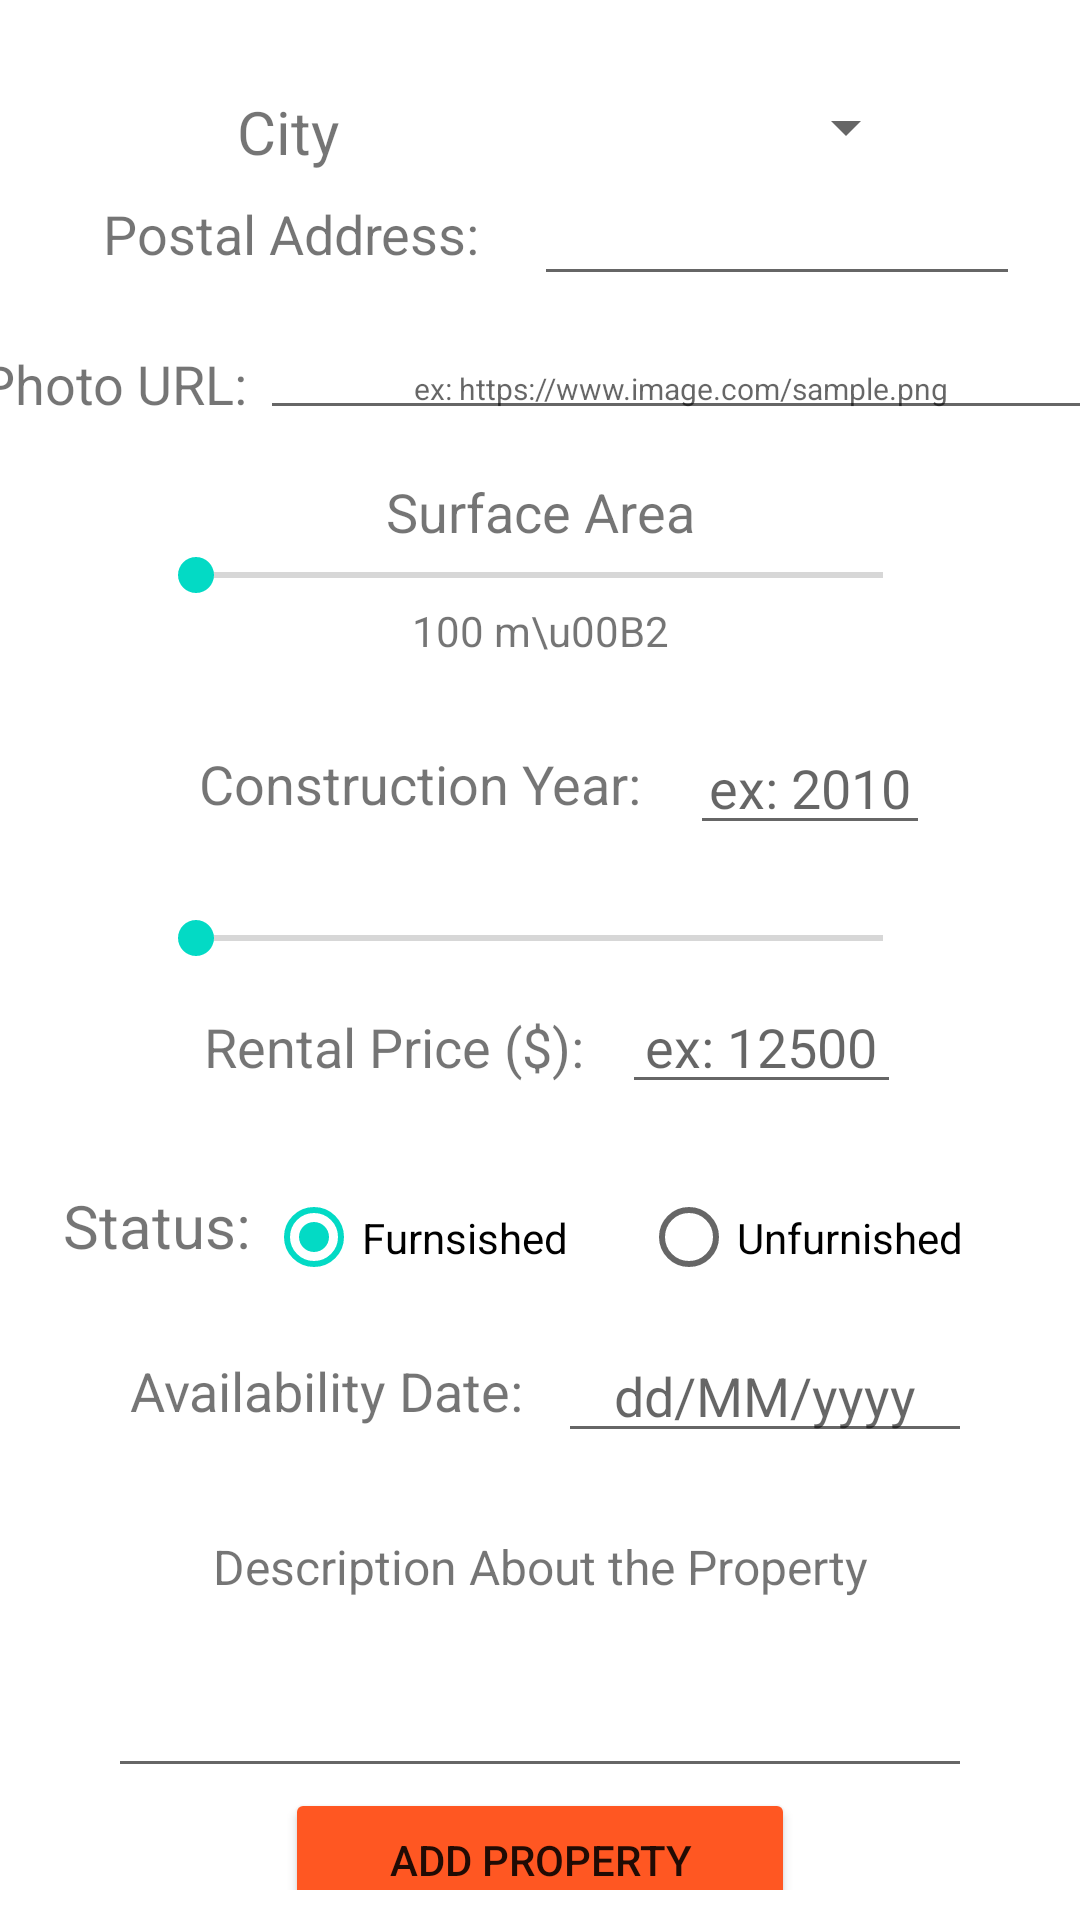

Layout XML and referenced resources for this Android screen:
<!-- AndroidManifest.xml: application theme Theme.RentingCompany.NoActionBar -->
<!-- res/layout/fragment_add.xml -->
<?xml version="1.0" encoding="utf-8"?>
<LinearLayout xmlns:android="http://schemas.android.com/apk/res/android"
    xmlns:tools="http://schemas.android.com/tools"
    android:layout_width="match_parent"
    android:layout_height="match_parent"
    android:gravity="center"
    android:orientation="vertical"
    android:paddingBottom="10dp"
    tools:context=".NavigationDrawerFragments.RentingAgencyFragments.AddFragment">

    

    <LinearLayout
        android:layout_width="wrap_content"
        android:layout_height="wrap_content"
        android:layout_marginTop="44dp"
        android:orientation="horizontal">

        <TextView
            android:id="@+id/city_textView"
            android:layout_width="84dp"
            android:layout_height="wrap_content"
            android:layout_weight="1"
            android:text="City"
            android:textAlignment="center"
            android:textSize="20sp" />

        <Spinner
            android:id="@+id/spinner2"
            android:layout_width="168dp"
            android:layout_height="wrap_content"
            android:layout_weight="1" />
    </LinearLayout>

    <LinearLayout
        android:layout_width="match_parent"
        android:layout_height="wrap_content"
        android:gravity="center"
        android:orientation="horizontal">

        <TextView
            android:id="@+id/textView21"
            android:layout_width="158dp"
            android:layout_height="wrap_content"
            android:text="Postal Address: "
            android:textAlignment="center"
            android:textSize="18sp" />

        <EditText
            android:id="@+id/editTextPostalAddress"
            android:layout_width="162dp"
            android:layout_height="wrap_content"
            android:ems="10"
            android:inputType="textPersonName"
            android:textAlignment="center" />
    </LinearLayout>

    <Space
        android:layout_width="match_parent"
        android:layout_height="14dp" />

    <LinearLayout
        android:layout_width="match_parent"
        android:layout_height="wrap_content"
        android:gravity="center"
        android:orientation="horizontal">

        <TextView
            android:layout_width="wrap_content"
            android:layout_height="wrap_content"
            android:text="Photo URL: "
            android:textAlignment="center"
            android:textSize="18sp" />

        <EditText
            android:id="@+id/editTextPhotoURL"
            android:layout_width="280dp"
            android:layout_height="wrap_content"
            android:ems="10"
            android:hint="ex: https://www.image.com/sample.png"
            android:inputType="textPersonName"
            android:textAlignment="center"
            android:textSize="10sp" />
    </LinearLayout>

    <Space
        android:layout_width="match_parent"
        android:layout_height="15dp" />

    <TextView
        android:id="@+id/surfacearea_textView2"
        android:layout_width="match_parent"
        android:layout_height="wrap_content"
        android:text="Surface Area"
        android:textAlignment="center"
        android:textSize="18sp" />

    <SeekBar
        android:id="@+id/seekBar"
        android:layout_width="261dp"
        android:layout_height="wrap_content" />

    <TextView
        android:id="@+id/surfaceareaseek_textView"
        android:layout_width="match_parent"
        android:layout_height="wrap_content"
        android:text="100 m\u00B2"
        android:textAlignment="center"
        android:textSize="14sp" />

    <Space
        android:layout_width="match_parent"
        android:layout_height="14dp" />

    <LinearLayout
        android:layout_width="match_parent"
        android:layout_height="55dp"
        android:gravity="center"
        android:orientation="horizontal">

        <TextView
            android:id="@+id/textView22"
            android:layout_width="180dp"
            android:layout_height="wrap_content"
            android:text="Construction Year:"
            android:textAlignment="center"
            android:textSize="18sp" />

        <EditText
            android:id="@+id/editTextConstructionYear"
            android:layout_width="80dp"
            android:layout_height="wrap_content"
            android:ems="10"
            android:hint="ex: 2010"
            android:inputType="number"
            android:textAlignment="center" />
    </LinearLayout>

    <Space
        android:layout_width="match_parent"
        android:layout_height="15dp" />

    <TextView
        android:id="@+id/numOfBedrooms_textView2"
        android:layout_width="match_parent"
        android:layout_height="wrap_content"
        android:layout_weight="1"
        android:text="Number of Bedrooms"
        android:textAlignment="center"
        android:textSize="18sp" />

    <SeekBar
        android:id="@+id/seekBar2"
        android:layout_width="261dp"
        android:layout_height="wrap_content" />

    <TextView
        android:id="@+id/bedroomsseek_textView"
        android:layout_width="match_parent"
        android:layout_height="wrap_content"
        android:layout_weight="1"
        android:text="1 Bedroom(s)"
        android:textAlignment="center"
        android:textSize="14sp" />

    <Space
        android:layout_width="match_parent"
        android:layout_height="5dp" />

    <LinearLayout
        android:layout_width="wrap_content"
        android:layout_height="wrap_content"
        android:orientation="horizontal">

        <TextView
            android:layout_width="148dp"
            android:layout_height="wrap_content"
            android:text="Rental Price ($): "
            android:textAlignment="center"
            android:textSize="18sp" />

        <EditText
            android:id="@+id/editTextRentalPrice1"
            android:layout_width="93dp"
            android:layout_height="wrap_content"
            android:ems="10"
            android:hint="ex: 12500"
            android:inputType="number"
            android:textAlignment="center" />
    </LinearLayout>

    <Space
        android:layout_width="match_parent"
        android:layout_height="27dp" />

    <LinearLayout
        android:layout_width="wrap_content"
        android:layout_height="wrap_content"
        android:gravity="center"
        android:orientation="horizontal">

        <TextView
            android:id="@+id/textView18"
            android:layout_width="wrap_content"
            android:layout_height="35sp"
            android:layout_weight="1"
            android:text="Status: "
            android:textAlignment="center"
            android:textSize="20sp" />

        <RadioGroup
            android:layout_width="250dp"
            android:layout_height="wrap_content"
            android:layout_weight="1"
            android:checkedButton="@id/furnished_radioButton"
            android:orientation="horizontal">

            <RadioButton
                android:id="@+id/furnished_radioButton2"
                android:layout_width="125dp"
                android:layout_height="35dp"
                android:checked="true"
                android:text="Furnsished" />

            <RadioButton
                android:id="@+id/unfurnished_radioButton2"
                android:layout_width="125dp"
                android:layout_height="35dp"
                android:text="Unfurnished" />

        </RadioGroup>
    </LinearLayout>

    <Space
        android:layout_width="match_parent"
        android:layout_height="13dp" />

    <LinearLayout
        android:layout_width="wrap_content"
        android:layout_height="wrap_content"
        android:gravity="center"
        android:orientation="horizontal">

        <TextView
            android:layout_width="150dp"
            android:layout_height="wrap_content"
            android:text="Availability Date: "
            android:textAlignment="center"
            android:textSize="18sp" />

        <EditText
            android:id="@+id/editTextAvailabilityDate"
            android:layout_width="138dp"
            android:layout_height="wrap_content"
            android:ems="10"
            android:hint="dd/MM/yyyy"
            android:inputType="date"
            android:textAlignment="center" />
    </LinearLayout>

    <LinearLayout
        android:layout_width="match_parent"
        android:layout_height="wrap_content"
        android:gravity="center"
        android:orientation="vertical">

        <Space
            android:layout_width="match_parent"
            android:layout_height="27dp" />

        <TextView
            android:id="@+id/textView10"
            android:layout_width="match_parent"
            android:layout_height="wrap_content"
            android:text="Description About the Property"
            android:textAlignment="center"
            android:textSize="16sp" />

        <MultiAutoCompleteTextView
            android:id="@+id/multiAutoCompleteTextView"
            android:layout_width="288dp"
            android:layout_height="63dp" />

    </LinearLayout>

    <Button
        android:id="@+id/add_button"
        android:layout_width="170dp"
        android:layout_height="wrap_content"
        android:backgroundTint="#FF5722"
        android:text="Add Property" />

</LinearLayout>
<!-- resources referenced by this layout -->
<resources>
  <style name="Theme.RentingCompany.NoActionBar">
          <item name="windowActionBar">false</item>
          <item name="windowNoTitle">true</item>
      </style>
</resources>
